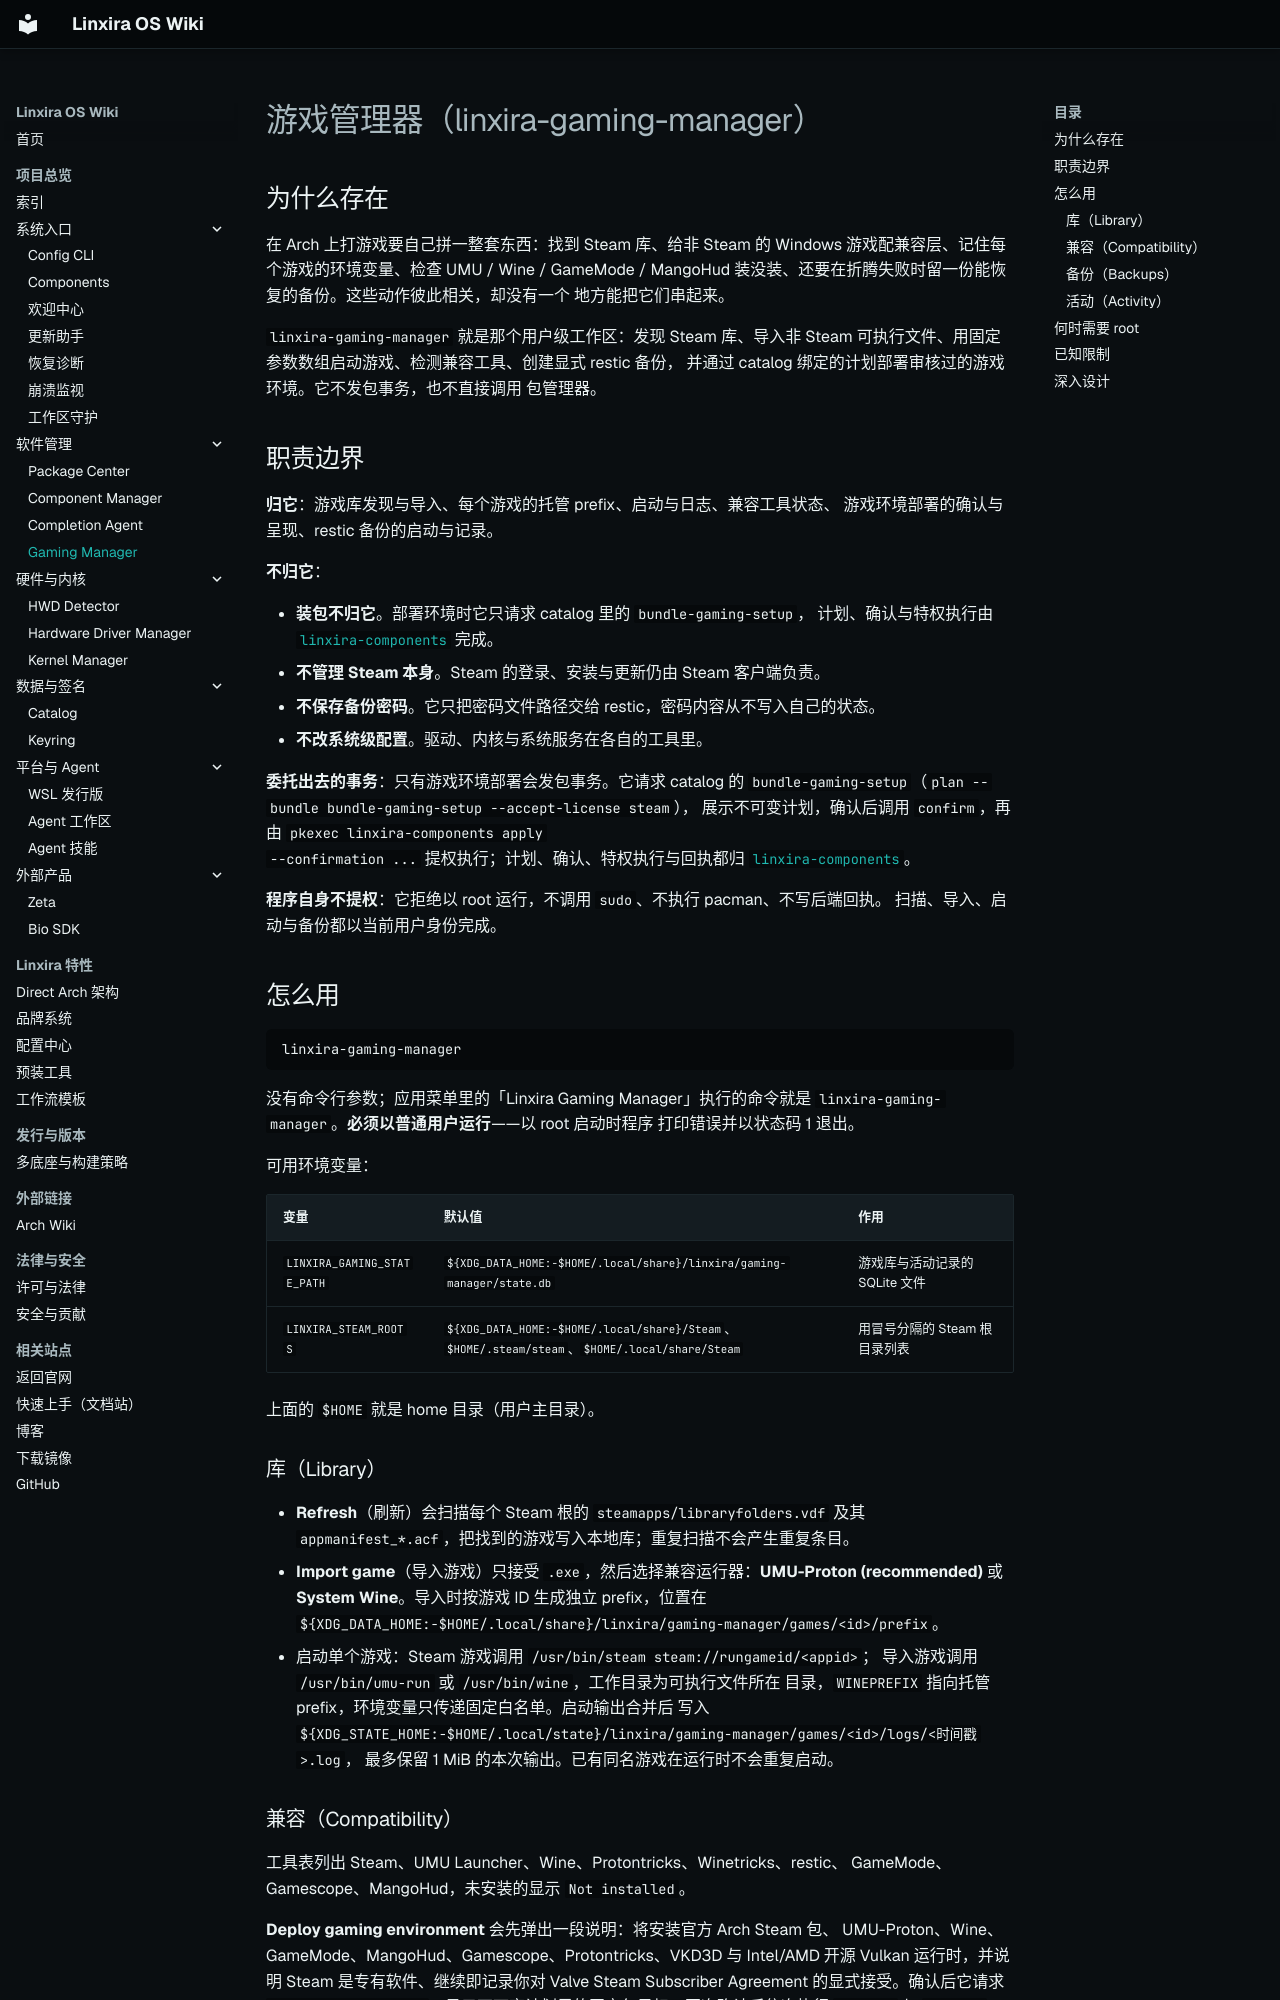

repository: Linxira-OS/linxira-wiki · page: software/gaming-manager/index.html · generator: mkdocs

# 游戏管理器（linxira-gaming-manager）

## 为什么存在

在 Arch 上打游戏要自己拼一整套东西：找到 Steam 库、给非 Steam 的 Windows
游戏配兼容层、记住每个游戏的环境变量、检查 UMU / Wine / GameMode / MangoHud
装没装、还要在折腾失败时留一份能恢复的备份。这些动作彼此相关，却没有一个
地方能把它们串起来。

`linxira-gaming-manager` 就是那个用户级工作区：发现 Steam 库、导入非 Steam
可执行文件、用固定参数数组启动游戏、检测兼容工具、创建显式 restic 备份，
并通过 catalog 绑定的计划部署审核过的游戏环境。它不发包事务，也不直接调用
包管理器。

## 职责边界

**归它**：游戏库发现与导入、每个游戏的托管 prefix、启动与日志、兼容工具状态、
游戏环境部署的确认与呈现、restic 备份的启动与记录。

**不归它**：

- **装包不归它**。部署环境时它只请求 catalog 里的 `bundle-gaming-setup`，
  计划、确认与特权执行由 [`linxira-components`](components.md) 完成。
- **不管理 Steam 本身**。Steam 的登录、安装与更新仍由 Steam 客户端负责。
- **不保存备份密码**。它只把密码文件路径交给 restic，密码内容从不写入自己的状态。
- **不改系统级配置**。驱动、内核与系统服务在各自的工具里。

**委托出去的事务**：只有游戏环境部署会发包事务。它请求 catalog 的
`bundle-gaming-setup`（`plan --bundle bundle-gaming-setup --accept-license steam`），
展示不可变计划，确认后调用 `confirm`，再由 `pkexec linxira-components apply
--confirmation ...` 提权执行；计划、确认、特权执行与回执都归
[`linxira-components`](components.md)。

**程序自身不提权**：它拒绝以 root 运行，不调用 `sudo`、不执行 pacman、不写后端回执。
扫描、导入、启动与备份都以当前用户身份完成。

## 怎么用

```bash
linxira-gaming-manager
```

没有命令行参数；应用菜单里的「Linxira Gaming Manager」执行的命令就是
`linxira-gaming-manager`。**必须以普通用户运行**——以 root 启动时程序
打印错误并以状态码 1 退出。

可用环境变量：

| 变量 | 默认值 | 作用 |
|---|---|---|
| `LINXIRA_GAMING_STATE_PATH` | `${XDG_DATA_HOME:-$HOME/.local/share}/linxira/gaming-manager/state.db` | 游戏库与活动记录的 SQLite 文件 |
| `LINXIRA_STEAM_ROOTS` | `${XDG_DATA_HOME:-$HOME/.local/share}/Steam`、`$HOME/.steam/steam`、`$HOME/.local/share/Steam` | 用冒号分隔的 Steam 根目录列表 |

上面的 `$HOME` 就是 home 目录（用户主目录）。

### 库（Library）

- **Refresh**（刷新）会扫描每个 Steam 根的 `steamapps/libraryfolders.vdf` 及其
  `appmanifest_*.acf`，把找到的游戏写入本地库；重复扫描不会产生重复条目。
- **Import game**（导入游戏）只接受 `.exe`，然后选择兼容运行器：**UMU-Proton
  (recommended)** 或 **System Wine**。导入时按游戏 ID 生成独立 prefix，位置在
  `${XDG_DATA_HOME:-$HOME/.local/share}/linxira/gaming-manager/games/<id>/prefix`。
- 启动单个游戏：Steam 游戏调用 `/usr/bin/steam steam://rungameid/<appid>`；
  导入游戏调用 `/usr/bin/umu-run` 或 `/usr/bin/wine`，工作目录为可执行文件所在
  目录，`WINEPREFIX` 指向托管 prefix，环境变量只传递固定白名单。启动输出合并后
  写入 `${XDG_STATE_HOME:-$HOME/.local/state}/linxira/gaming-manager/games/<id>/logs/<时间戳>.log`，
  最多保留 1 MiB 的本次输出。已有同名游戏在运行时不会重复启动。
